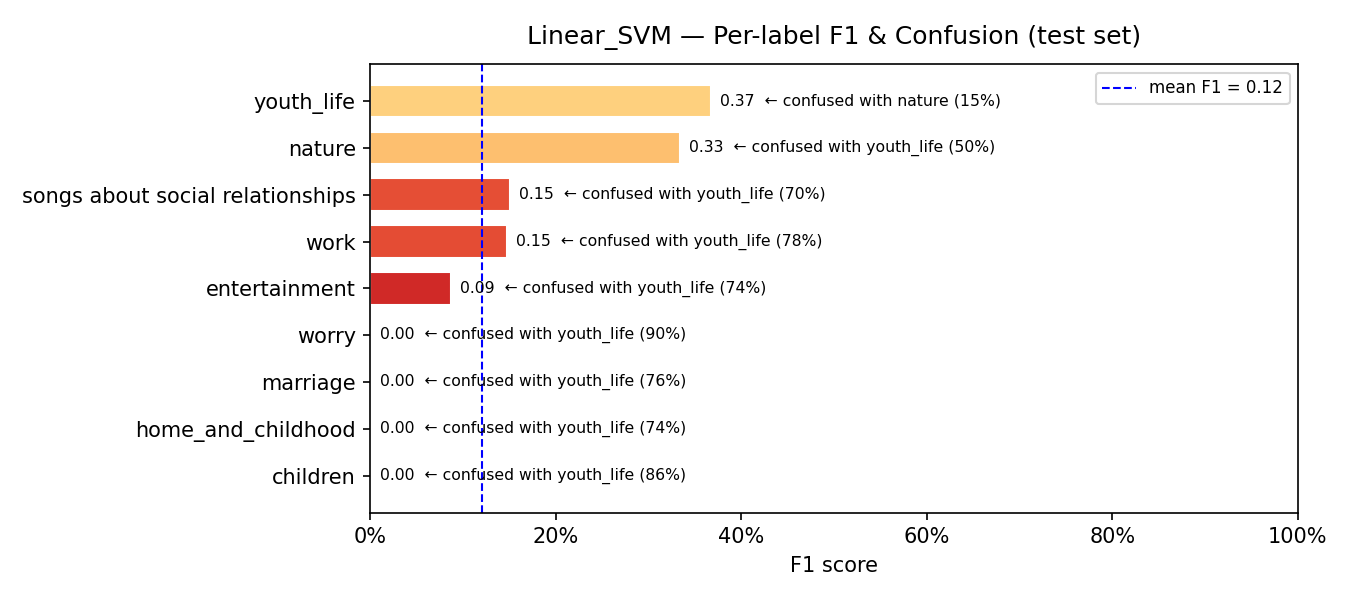

The file beside this chart, header and first rows:
model, label, support, precision, recall, f1, confusion_rate, top_confused_with, top_confused_pct
Linear_SVM, children, 36, 0.0, 0.0, 0.0, 1.0, youth_life, 0.8611
Linear_SVM, home_and_childhood, 42, 0.0, 0.0, 0.0, 1.0, youth_life, 0.7381
Linear_SVM, marriage, 46, 0.0, 0.0, 0.0, 1.0, youth_life, 0.7609
Linear_SVM, worry, 41, 0.0, 0.0, 0.0, 1.0, youth_life, 0.9024
Linear_SVM, entertainment, 106, 0.1875, 0.0566, 0.087, 0.9434, youth_life, 0.7358
Linear_SVM, work, 80, 0.4667, 0.0875, 0.1474, 0.9125, youth_life, 0.775
Linear_SVM, songs about social relationships, 80, 0.5385, 0.0875, 0.1505, 0.9125, youth_life, 0.7
Linear_SVM, nature, 76, 0.2885, 0.3947, 0.3333, 0.6053, youth_life, 0.5
Linear_SVM, youth_life, 143, 0.2381, 0.8042, 0.3674, 0.1958, nature, 0.1538
